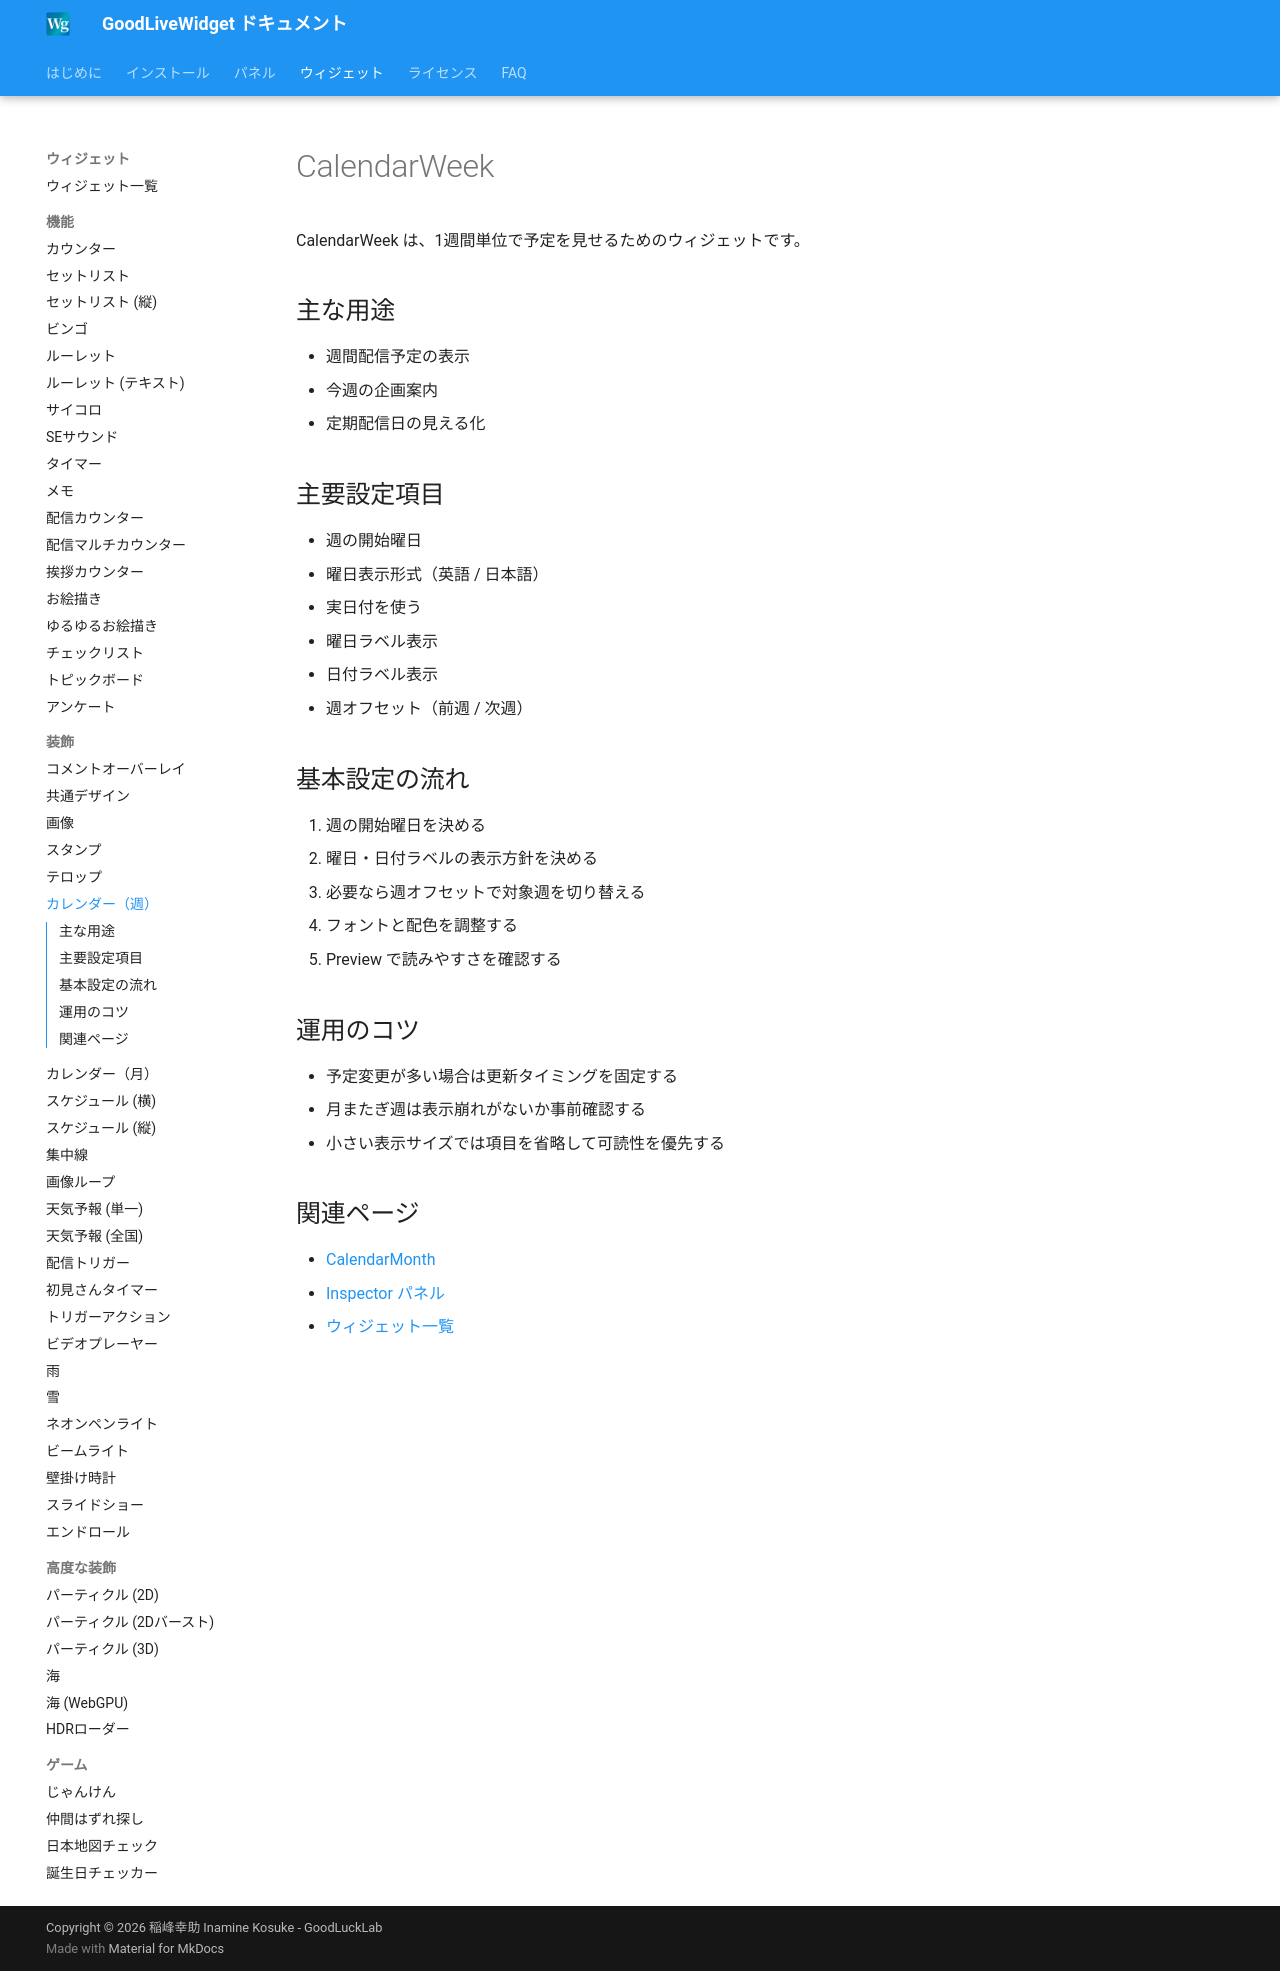

repository: zainnstar/GoodLiveWidget_Document · page: widgets/calendar-week/index.html · generator: mkdocs

# CalendarWeek

CalendarWeek は、1週間単位で予定を見せるためのウィジェットです。

## 主な用途

- 週間配信予定の表示
- 今週の企画案内
- 定期配信日の見える化

## 主要設定項目

- 週の開始曜日
- 曜日表示形式（英語 / 日本語）
- 実日付を使う
- 曜日ラベル表示
- 日付ラベル表示
- 週オフセット（前週 / 次週）

## 基本設定の流れ

1. 週の開始曜日を決める
2. 曜日・日付ラベルの表示方針を決める
3. 必要なら週オフセットで対象週を切り替える
4. フォントと配色を調整する
5. Preview で読みやすさを確認する

## 運用のコツ

- 予定変更が多い場合は更新タイミングを固定する
- 月またぎ週は表示崩れがないか事前確認する
- 小さい表示サイズでは項目を省略して可読性を優先する

## 関連ページ

- [CalendarMonth](calendar-month.md)
- [Inspector パネル](../panels/inspector.md)
- [ウィジェット一覧](overview.md)
